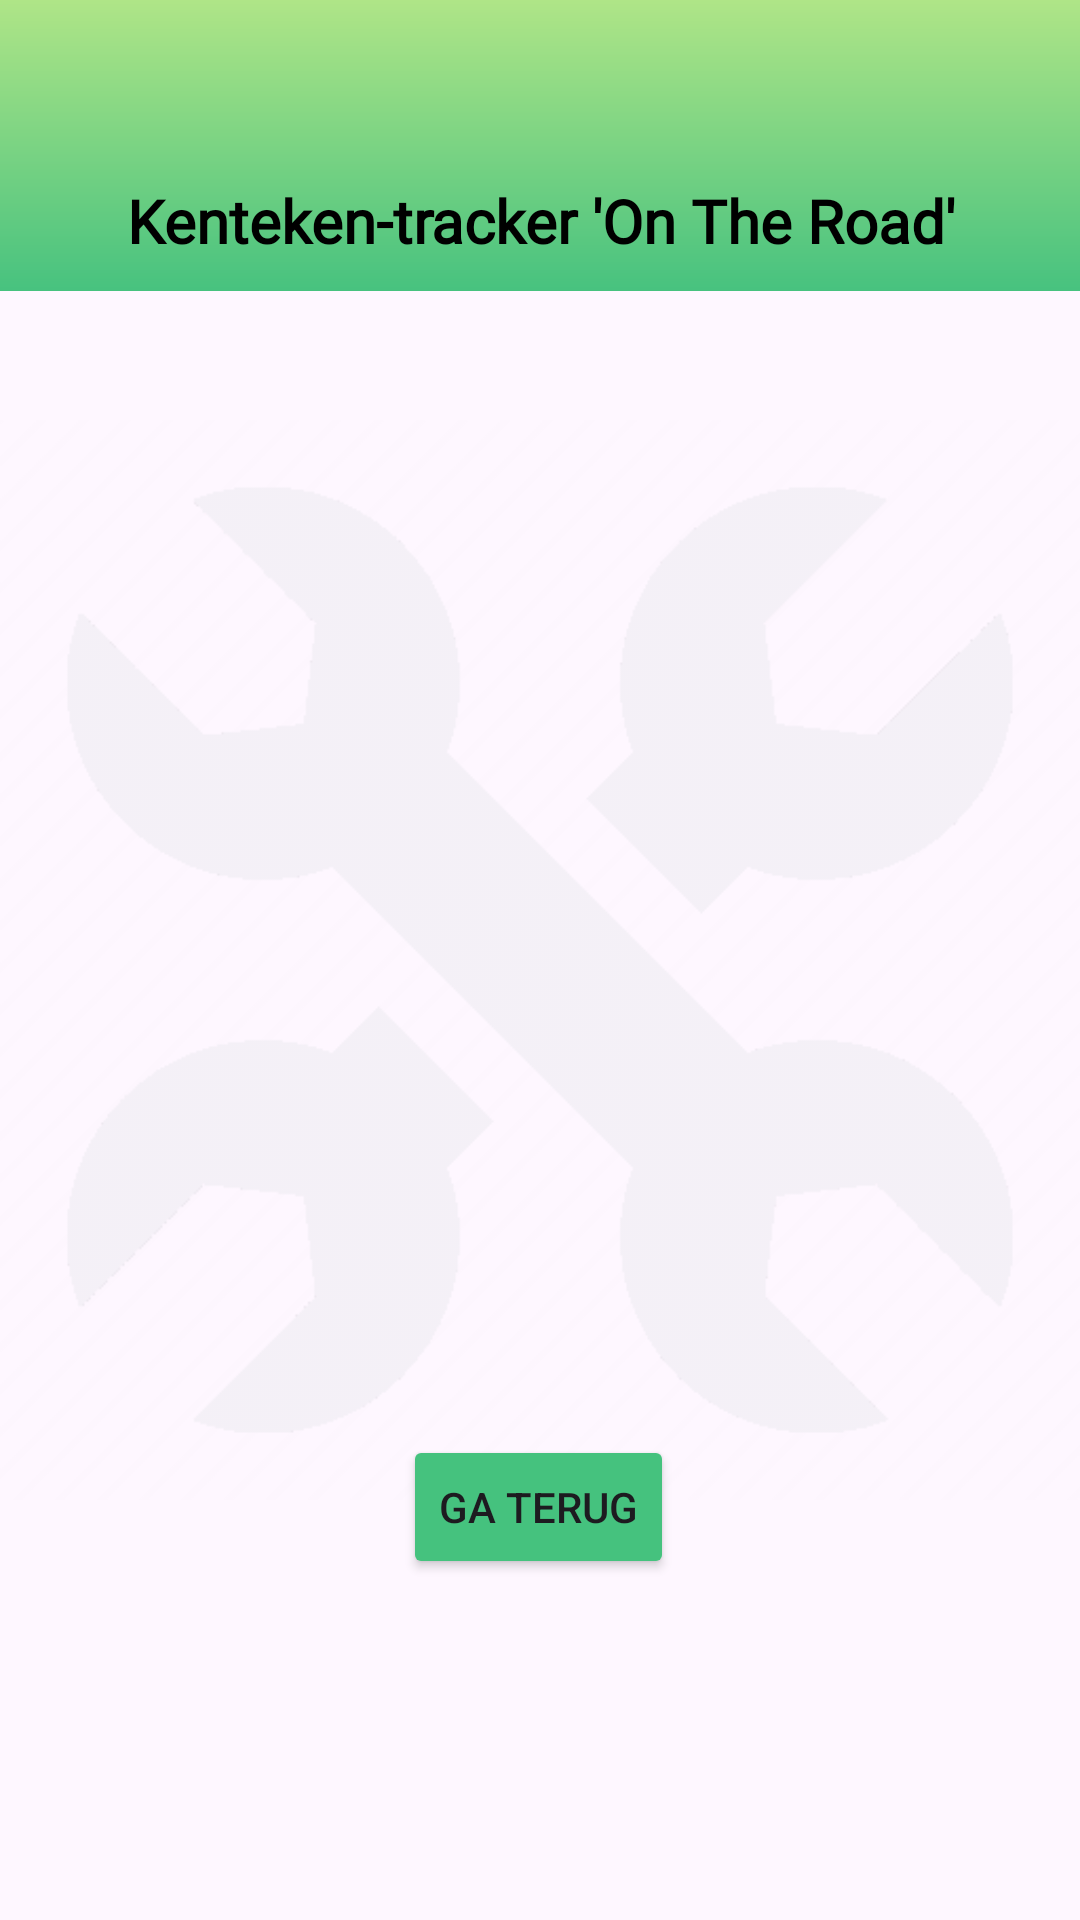

Android layout source for this screen:
<!-- AndroidManifest.xml: application theme Theme.Taxibedrijfontheroad -->
<!-- res/layout/fragment_details.xml -->
<?xml version="1.0" encoding="utf-8"?>
<androidx.constraintlayout.widget.ConstraintLayout
    xmlns:android="http://schemas.android.com/apk/res/android"
    xmlns:app="http://schemas.android.com/apk/res-auto"
    xmlns:tools="http://schemas.android.com/tools"
    android:id="@+id/main"
    android:layout_width="match_parent"
    android:layout_height="match_parent"
    tools:context=".MainActivity">

    <ImageView
        android:id="@+id/ivAchtergrondLogo"
        android:layout_width="match_parent"
        android:layout_height="374dp"
        android:src="@drawable/taxibedrijf_logo"
        app:layout_constraintBottom_toBottomOf="parent"
        app:layout_constraintEnd_toEndOf="parent"
        app:layout_constraintStart_toStartOf="parent"
        app:layout_constraintTop_toTopOf="parent" />

    <androidx.constraintlayout.widget.ConstraintLayout
        android:id="@+id/constraintLayout"
        android:layout_width="match_parent"
        android:layout_height="match_parent"
        tools:layout_editor_absoluteX="81dp"
        tools:layout_editor_absoluteY="0dp">

        <include layout="@layout/header_bar" />

        <Button
            android:id="@+id/btnGaTerug"
            android:layout_width="wrap_content"
            android:layout_height="wrap_content"
            android:backgroundTint="@color/primary_green"
            android:text="Ga terug"
            app:layout_constraintBottom_toBottomOf="parent"
            app:layout_constraintEnd_toEndOf="parent"
            app:layout_constraintHorizontal_bias="0.498"
            app:layout_constraintStart_toStartOf="parent"
            app:layout_constraintTop_toTopOf="parent"
            app:layout_constraintVertical_bias="0.808" />

        <ListView
            android:id="@+id/lvVoertuigDetails"
            android:layout_width="350dp"
            android:layout_height="400dp"
            app:layout_constraintBottom_toTopOf="@+id/btnGaTerug"
            app:layout_constraintEnd_toEndOf="parent"
            app:layout_constraintHorizontal_bias="0.491"
            app:layout_constraintStart_toStartOf="parent"
            app:layout_constraintTop_toTopOf="parent"
            app:layout_constraintVertical_bias="0.717" />

    </androidx.constraintlayout.widget.ConstraintLayout>

</androidx.constraintlayout.widget.ConstraintLayout>
<!-- res/layout/header_bar.xml (included above) -->
<?xml version="1.0" encoding="utf-8"?>
<LinearLayout xmlns:android="http://schemas.android.com/apk/res/android"
    android:layout_width="match_parent"
    android:layout_height="match_parent">

    <TextView
        android:id="@+id/tvTitelBanner"
        android:layout_width="match_parent"
        android:layout_height="wrap_content"
        android:background="@drawable/gradient"
        android:fontFamily="@font/inter_bold"
        android:gravity="center"
        android:paddingTop="60dp"
        android:paddingBottom="10dp"
        android:text="Kenteken-tracker 'On The Road'"
        android:textColor="@android:color/black"
        android:textSize="20sp"
        android:textStyle="bold" />
</LinearLayout>
<!-- resources referenced by this layout -->
<resources>
  <color name="primary_green">#45C27E</color>
  <!-- drawable gradient (drawable) -->
  <layer-list xmlns:android="http://schemas.android.com/apk/res/android">
      <item>
          <shape android:shape="rectangle">
              <gradient
                  android:angle="270"
                  android:startColor="#AFE587"
                  android:endColor="#47C27F"
                  android:type="linear"/>
          </shape>
      </item>
  </layer-list>
  <!-- drawable taxibedrijf_logo: png bitmap (drawable, 15475 bytes) -->
  <style name="Theme.Taxibedrijfontheroad" parent="Base.Theme.Taxibedrijfontheroad" />
  <style name="Base.Theme.Taxibedrijfontheroad" parent="Theme.Material3.DayNight.NoActionBar">
          
          
      </style>
</resources>
